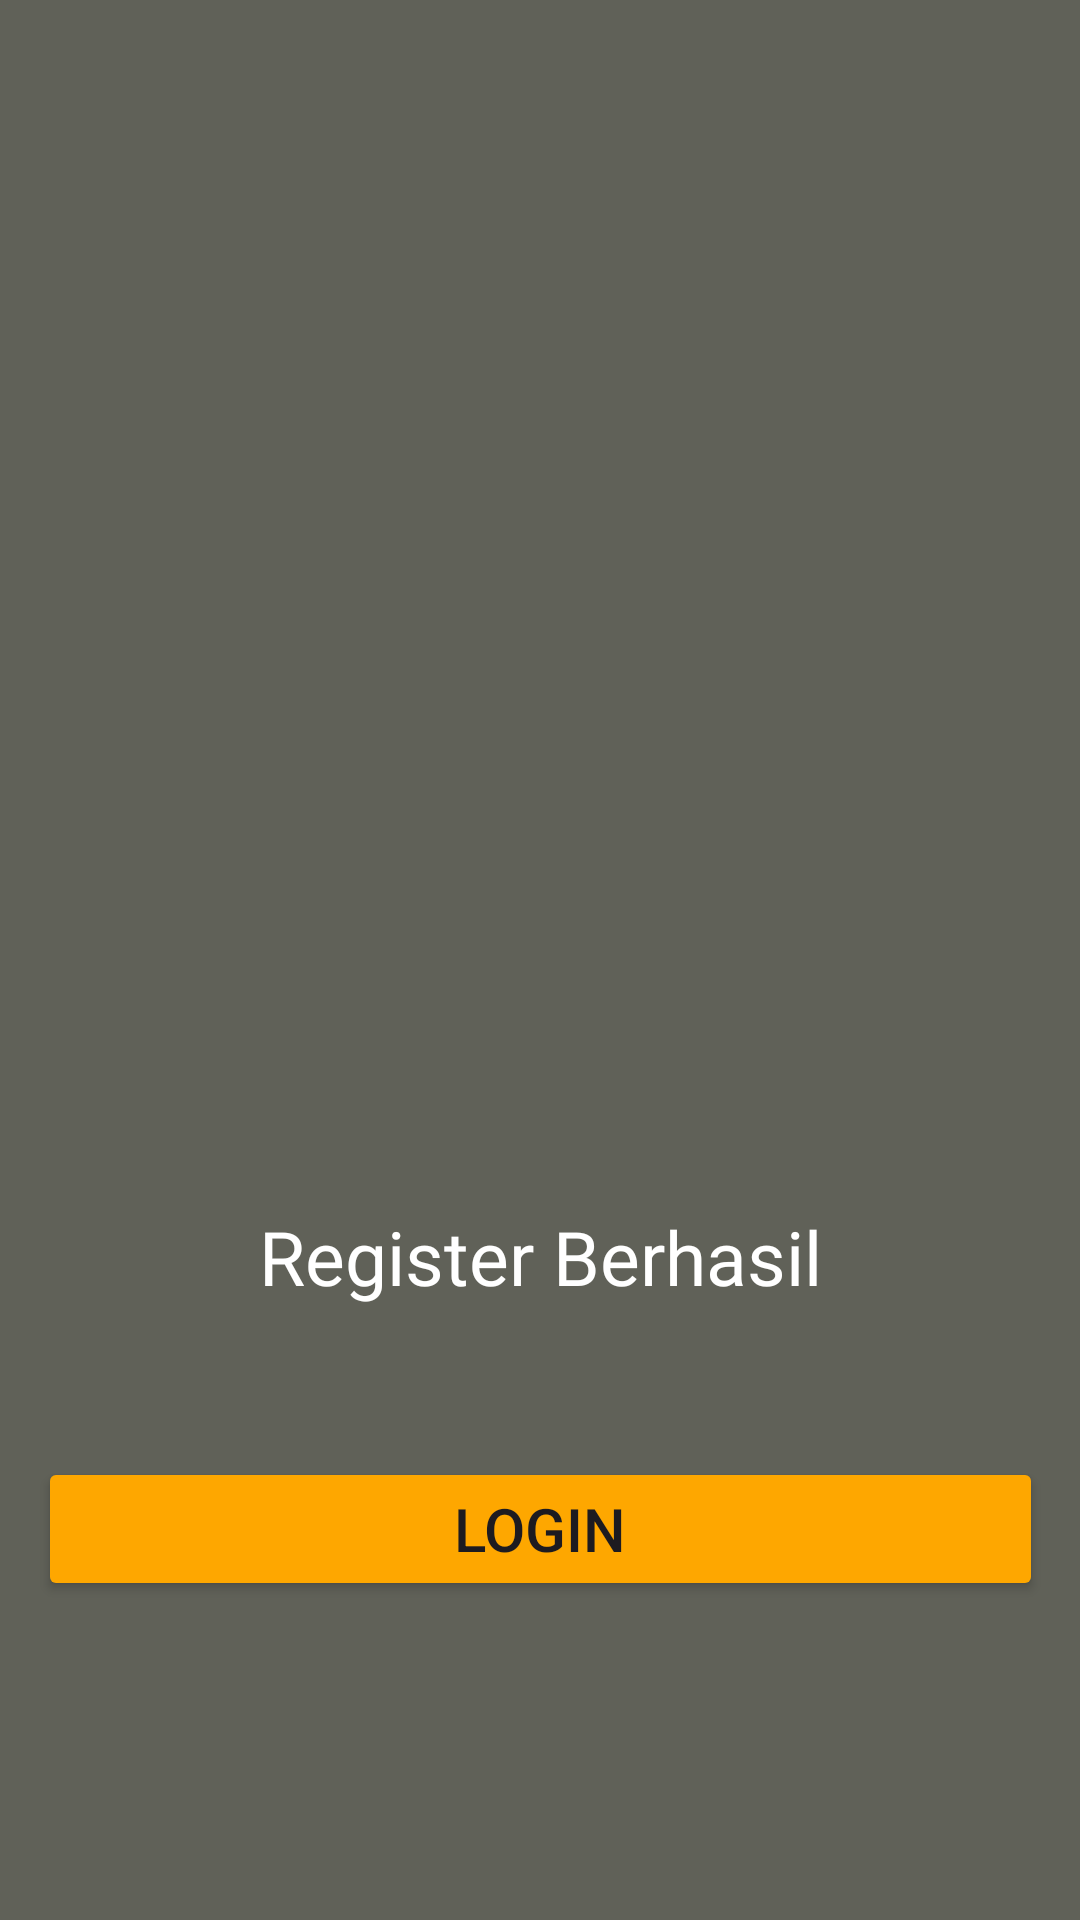

The Android layout XML behind this screen, and the referenced resources:
<!-- AndroidManifest.xml: application theme Theme.MuhammadWildan_Projek_Akhir_KBA -->
<!-- res/layout/activity_register_success.xml -->
<?xml version="1.0" encoding="utf-8"?>
<androidx.constraintlayout.widget.ConstraintLayout xmlns:android="http://schemas.android.com/apk/res/android"
    xmlns:app="http://schemas.android.com/apk/res-auto"
    xmlns:tools="http://schemas.android.com/tools"
    android:layout_width="match_parent"
    android:layout_height="match_parent"
    tools:context=".RegisterSuccessActivity"
    android:background="@color/abu">

    <Button
        android:id="@+id/btn_loginsuccess"
        android:layout_width="335dp"
        android:layout_height="wrap_content"
        android:layout_marginStart="38dp"
        android:layout_marginTop="50dp"
        android:layout_marginEnd="38dp"
        android:backgroundTint="#FEA700"
        android:text="Login"
        android:textSize="20sp"
        app:layout_constraintEnd_toEndOf="parent"
        app:layout_constraintStart_toStartOf="parent"
        app:layout_constraintTop_toBottomOf="@id/tv_regsuccess" />

    <TextView
        android:id="@+id/tv_regsuccess"
        android:layout_width="wrap_content"
        android:layout_height="wrap_content"
        android:layout_centerHorizontal="true"
        android:layout_marginStart="103dp"
        android:layout_marginTop="10dp"
        android:layout_marginEnd="103dp"
        android:layout_marginBottom="49dp"
        android:fontFamily="@font/poppins"
        android:text="Register Berhasil"
        android:textColor="@color/white"
        android:textSize="25sp"
        app:layout_constraintBottom_toTopOf="@+id/btn_loginsuccess"
        app:layout_constraintEnd_toEndOf="parent"
        app:layout_constraintStart_toStartOf="parent"
        app:layout_constraintTop_toBottomOf="@+id/iv_regsuccess" />

    <ImageView
        android:id="@+id/iv_regsuccess"
        android:layout_width="228dp"
        android:layout_height="228dp"
        android:layout_marginStart="92dp"
        android:layout_marginTop="154dp"
        android:layout_marginEnd="92dp"
        android:layout_marginBottom="10dp"
        android:src="@tools:sample/avatars"
        app:layout_constraintBottom_toTopOf="@+id/tv_regsuccess"
        app:layout_constraintEnd_toEndOf="parent"
        app:layout_constraintStart_toStartOf="parent"
        app:layout_constraintTop_toTopOf="parent"
        app:srcCompat="@drawable/regsuccess" />
</androidx.constraintlayout.widget.ConstraintLayout>
<!-- resources referenced by this layout -->
<resources>
  <color name="abu">#606158</color>
  <color name="white">#FFFFFFFF</color>
  <style name="Theme.MuhammadWildan_Projek_Akhir_KBA" parent="Base.Theme.MuhammadWildan_Projek_Akhir_KBA" />
  <style name="Base.Theme.MuhammadWildan_Projek_Akhir_KBA" parent="Theme.Material3.DayNight.NoActionBar">
          
          
      </style>
</resources>
